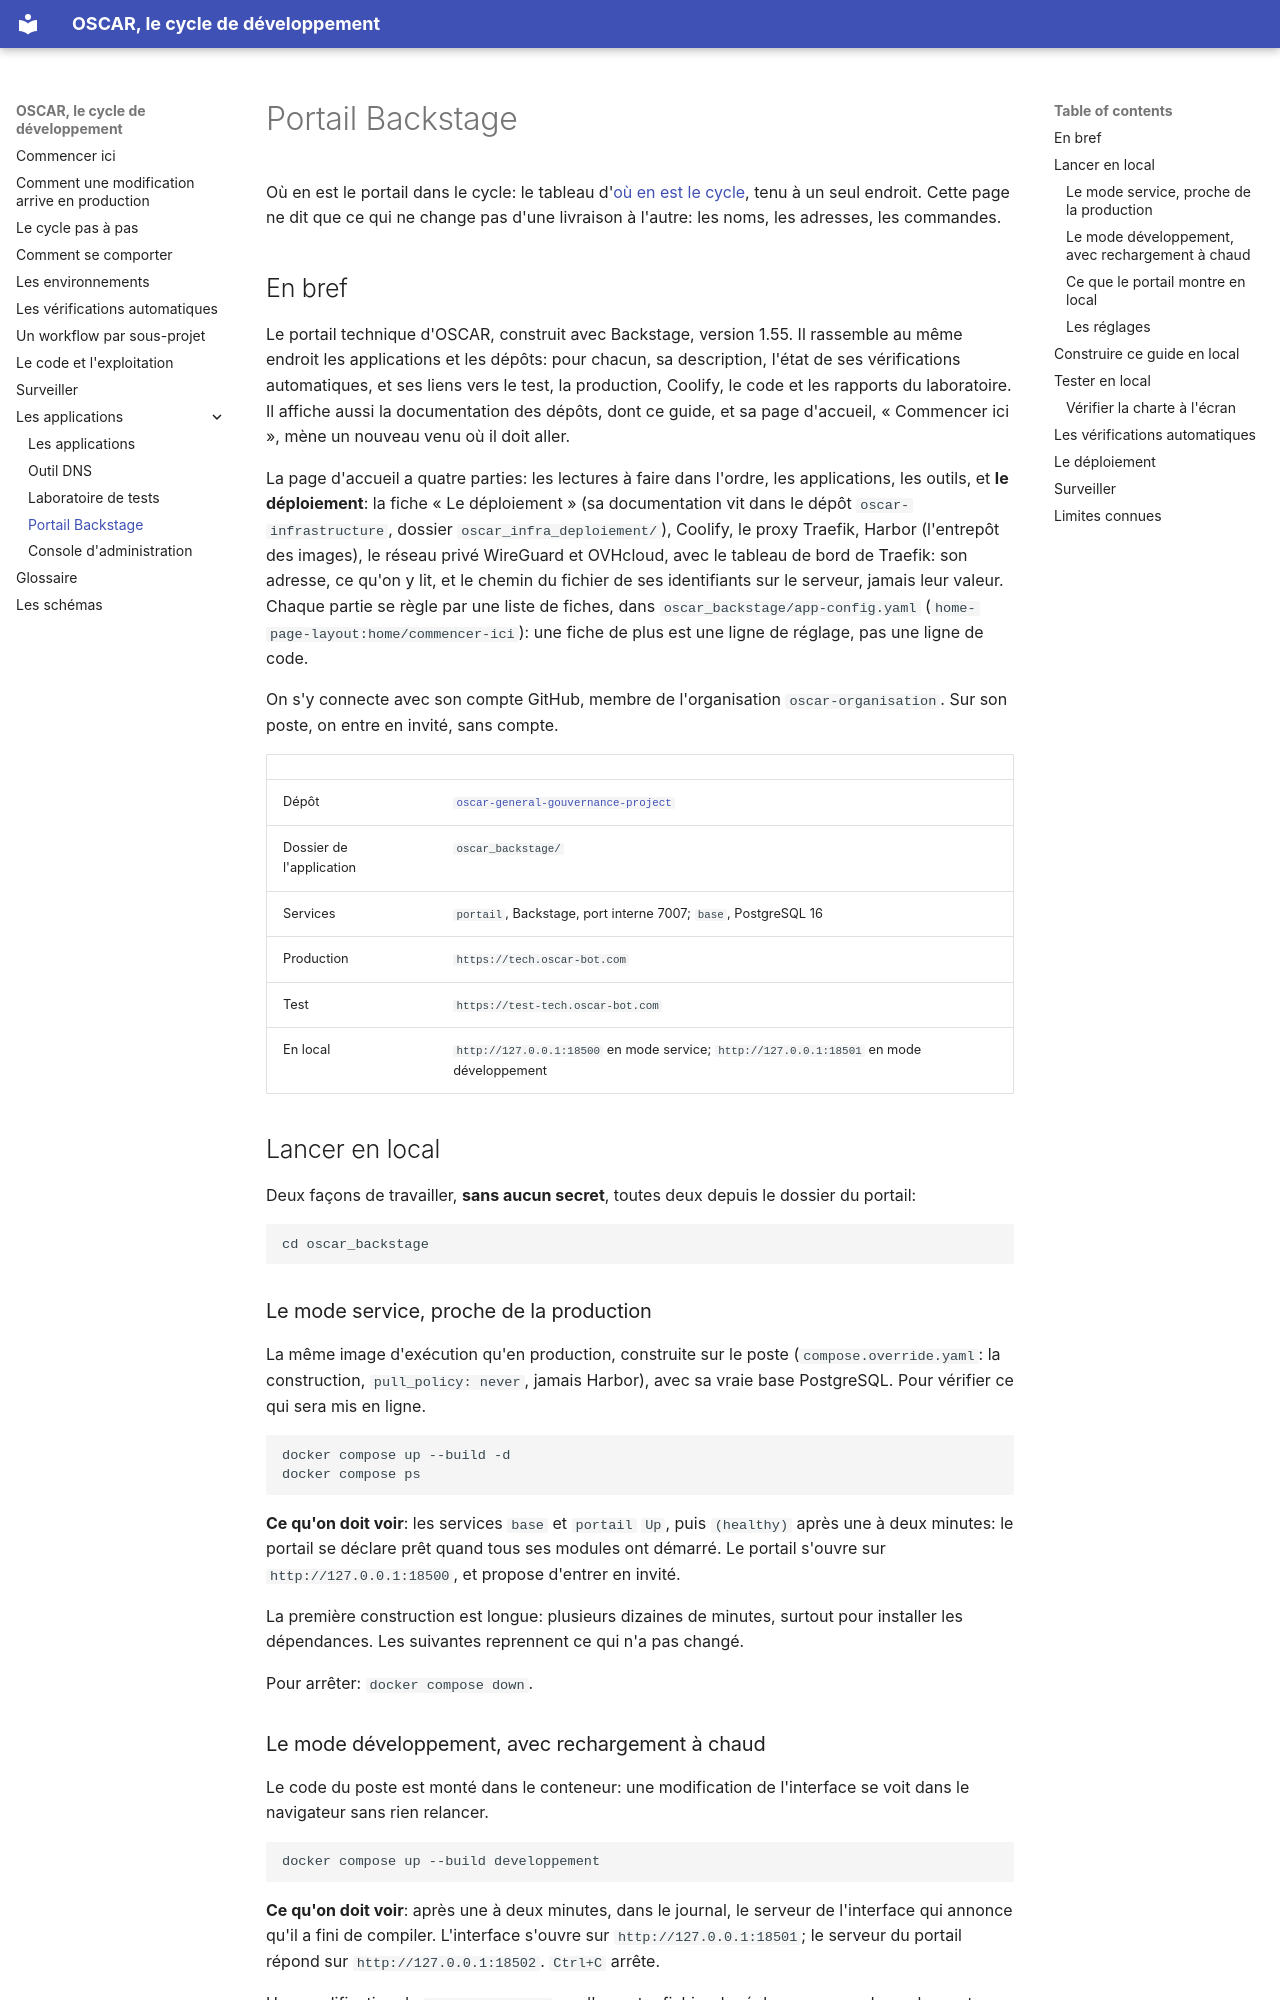

repository: oscar-organisation/oscar-general-gouvernance-project · page: 08-les-applications/portail-backstage/index.html · generator: mkdocs

# Portail Backstage

Où en est le portail dans le cycle: le tableau
d'[où en est le cycle](../02-le-cycle-pas-a-pas.md#ou-en-est-le-cycle-aujourdhui),
tenu à un seul endroit. Cette page ne dit que ce qui ne change pas d'une
livraison à l'autre: les noms, les adresses, les commandes.

## En bref

Le portail technique d'OSCAR, construit avec Backstage, version 1.55. Il
rassemble au même endroit les applications et les dépôts: pour chacun, sa
description, l'état de ses vérifications automatiques, et ses liens vers le
test, la production, Coolify, le code et les rapports du laboratoire. Il affiche aussi la
documentation des dépôts, dont ce guide, et sa page d'accueil, « Commencer
ici », mène un nouveau venu où il doit aller.

La page d'accueil a quatre parties: les lectures à faire dans l'ordre, les
applications, les outils, et **le déploiement**: la fiche « Le déploiement »
(sa documentation vit dans le dépôt `oscar-infrastructure`, dossier
`oscar_infra_deploiement/`), Coolify, le proxy Traefik, Harbor (l'entrepôt des
images), le réseau privé WireGuard et OVHcloud, avec le
tableau de bord de Traefik: son adresse, ce qu'on y lit, et le chemin du
fichier de ses identifiants sur le serveur, jamais leur valeur. Chaque partie
se règle par une liste de fiches, dans `oscar_backstage/app-config.yaml`
(`home-page-layout:home/commencer-ici`): une fiche de plus est une ligne de
réglage, pas une ligne de code.

On s'y connecte avec son compte GitHub, membre de l'organisation
`oscar-organisation`. Sur son poste, on entre en invité, sans compte.

| | |
|---|---|
| Dépôt | [`oscar-general-gouvernance-project`](https://github.com/oscar-organisation/oscar-general-gouvernance-project) |
| Dossier de l'application | `oscar_backstage/` |
| Services | `portail`, Backstage, port interne 7007; `base`, PostgreSQL 16 |
| Production | `https://tech.oscar-bot.com` |
| Test | `https://test-tech.oscar-bot.com` |
| En local | `http://127.0.0.1:18500` en mode service; `http://127.0.0.1:18501` en mode développement |

## Lancer en local

Deux façons de travailler, **sans aucun secret**, toutes deux depuis le dossier
du portail:

```
cd oscar_backstage
```

### Le mode service, proche de la production

La même image d'exécution qu'en production, construite sur le poste
(`compose.override.yaml`: la construction, `pull_policy: never`, jamais
Harbor), avec sa vraie base PostgreSQL. Pour vérifier ce qui sera mis en
ligne.

```
docker compose up --build -d
docker compose ps
```

**Ce qu'on doit voir**: les services `base` et `portail` `Up`, puis
`(healthy)` après une à deux minutes: le portail se déclare prêt quand tous ses
modules ont démarré. Le portail s'ouvre sur `http://127.0.0.1:18500`, et
propose d'entrer en invité.

La première construction est longue: plusieurs dizaines de minutes, surtout
pour installer les dépendances. Les suivantes reprennent ce qui n'a pas changé.

Pour arrêter: `docker compose down`.

### Le mode développement, avec rechargement à chaud

Le code du poste est monté dans le conteneur: une modification de
l'interface se voit dans le navigateur sans rien relancer.

```
docker compose up --build developpement
```

**Ce qu'on doit voir**: après une à deux minutes, dans le journal, le serveur
de l'interface qui annonce qu'il a fini de compiler. L'interface s'ouvre sur
`http://127.0.0.1:18501`; le serveur du portail répond sur
`http://127.0.0.1:18502`. `Ctrl+C` arrête.

Une modification de `app-config.yaml` ou d'un autre fichier de réglages se
prend en relançant: `docker compose restart developpement`. Une modification
des dépendances (`package.json`) demande `docker compose build developpement`.
